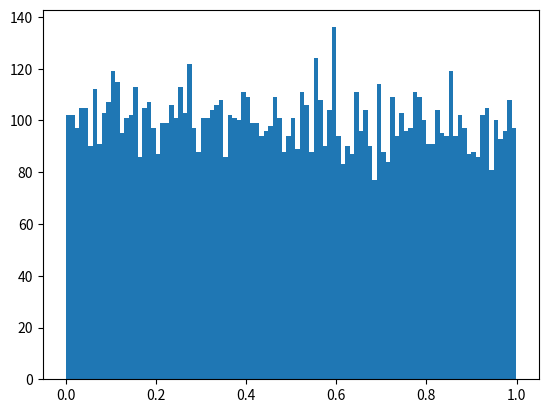

This chart was generated by the following Python code: (Note: this script raises an exception after producing the figure.)
import random
import math
import numpy
import pylab
import matplotlib.pyplot as plt
import statistics

__author__ = "Jacob Vasquez"  # EDIT
__NetID__ = "vasq10975"  # EDIT
__GitHubID__ = "vasq10975"  # EDIT
__SelfGrade__ = "5"  # EDIT
__Answer1__ = "Gaussian"
__Answer2__ = "Mean: 0 Var: 1"
__Answer3__ = "Gaussian"
__Answer4__ = "Mean: 0 Var: 1 "
__Challenge__ = "4"

TrialNumber = 10000
Uvariable = []
for trial in range(0, TrialNumber):
    Uvariable.append(random.random())

numBins = 100
plt.hist(Uvariable, numBins, normed=1, facecolor='green', alpha=0.75)
plt.show()
plt.clf()


# Make sure to define the function 'g'
def g(x):
    return -1.0 * math.log(1.0 - x)

Vvariable = []
for trial in range(0, len(Uvariable)):
    Vvariable.append(g(Uvariable[trial]))

numBins = 100
plt.hist(Vvariable, numBins, normed=1, facecolor='green', alpha=0.75)
plt.show()
plt.clf()


# Make sure to define the function 'h'
def h(x):
    return math.sqrt(-2.0 * (math.log(1.0 - x)))

Wvariable = []
for trial in range(0, len(Uvariable)):
    Wvariable.append(h(Uvariable[trial]))

numBins = 100
plt.hist(Wvariable, numBins, normed=1, facecolor='green', alpha=0.75)
plt.show()
plt.clf()

Unknown1 = []
Unknown2 = []
for trial in range(0, TrialNumber):
    Uvariable1 = random.random()
    Uvariable2 = random.random()
    Unknown1.append(math.sqrt(- 2 * math.log(Uvariable1)) * math.cos(2 * math.pi * Uvariable2))
    Unknown2.append(math.sqrt(- 2 * math.log(Uvariable1)) * math.sin(2 * math.pi * Uvariable2))

numBins = 100
plt.hist(Unknown1, numBins, normed=1, facecolor='green', alpha=0.75)
plt.show()
plt.clf()
print(statistics.mean(Unknown1))
print(statistics.variance(Unknown1))
numBins = 100
plt.hist(Unknown2, numBins, normed=1, facecolor='green', alpha=0.75)
plt.show()
plt.clf()
print(statistics.mean(Unknown2))
print(statistics.variance(Unknown2))

'''
1. What is the type of random variable Unknown1? Gaussain
2. What is its mean and variance?
3. What is the type of random variable Unknown2? Gaussian
4. What is its mean and variance?
'''
